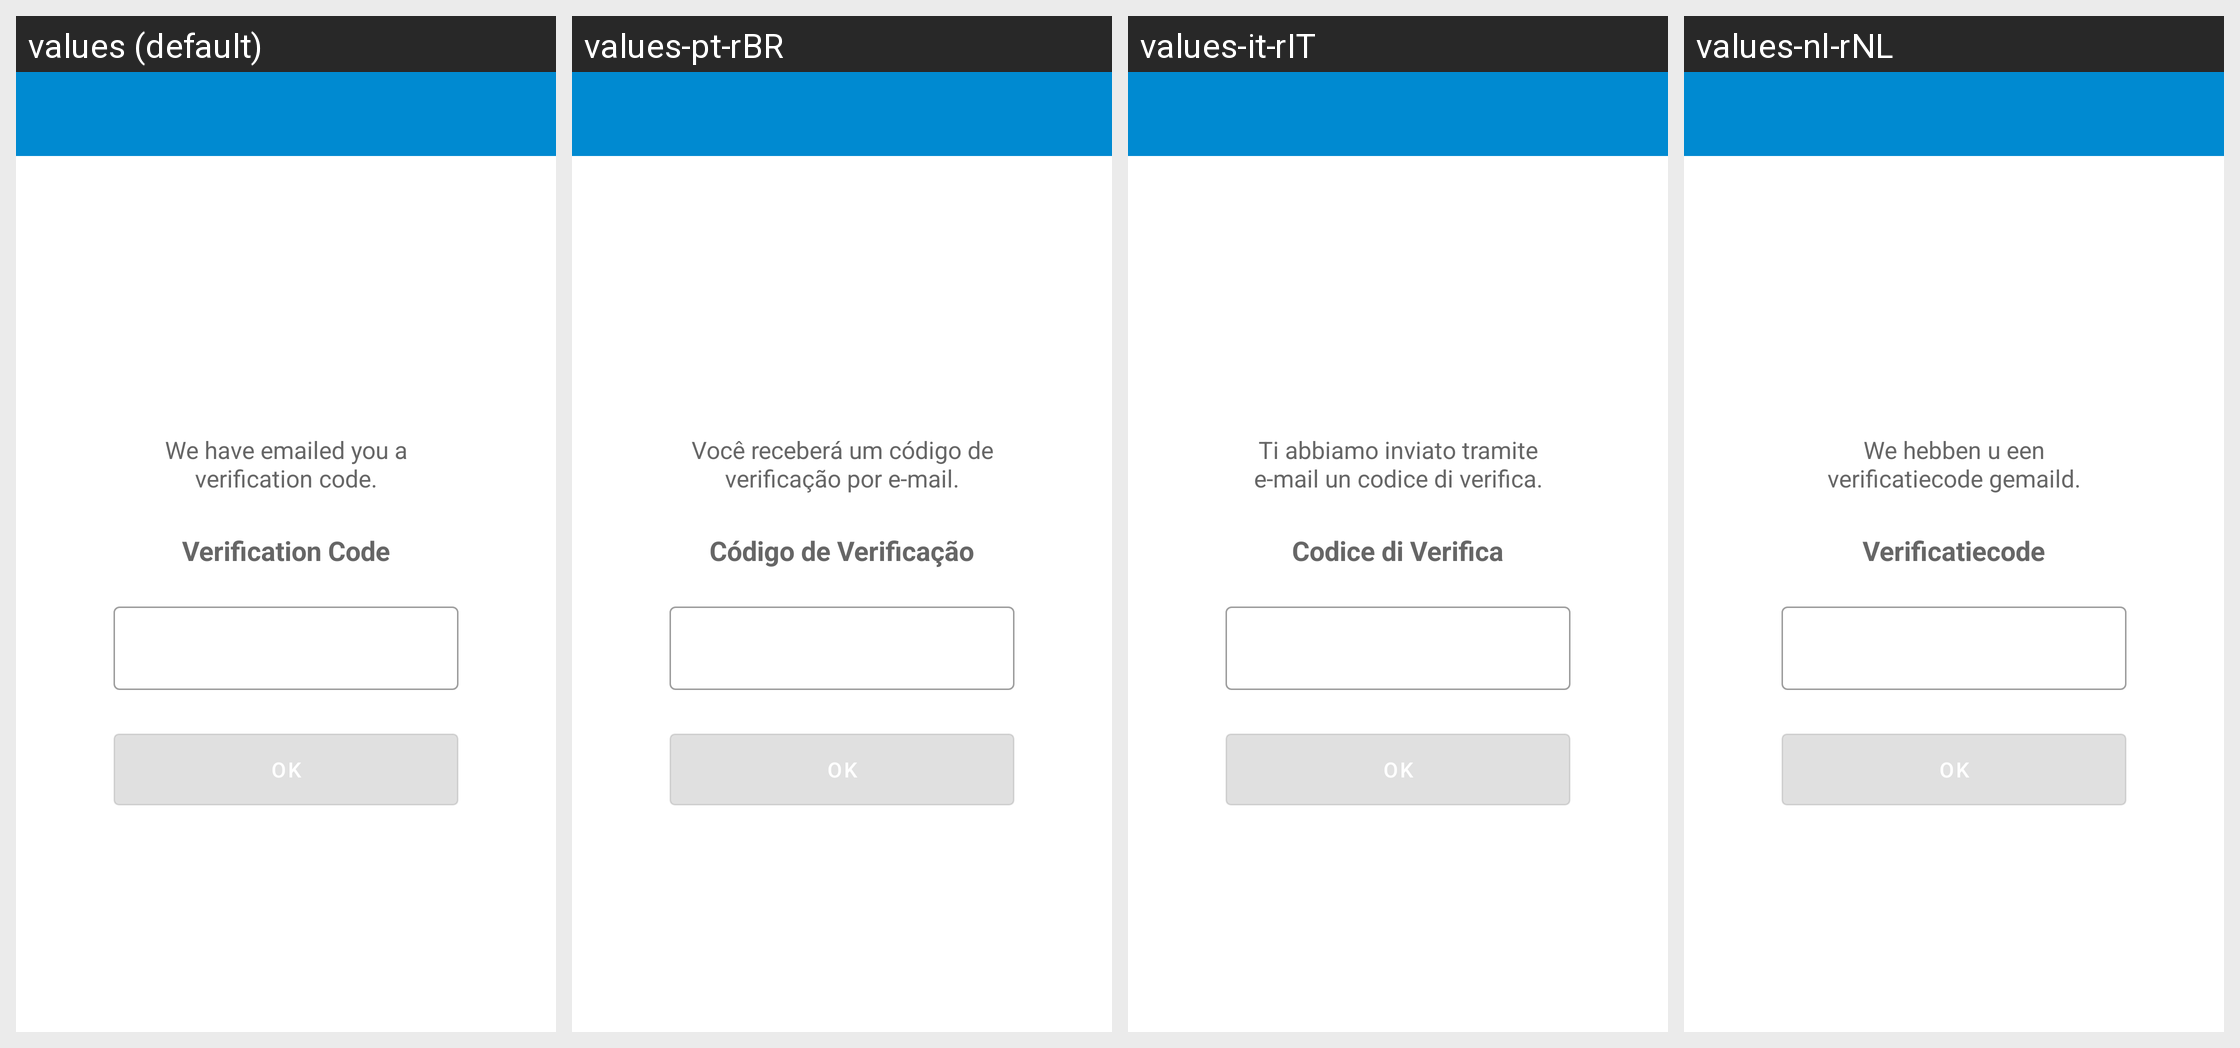

The Android screen above is rendered under several locales of the same app. Produce the string resources it draws, with the default and per-locale values.
Android screen res/layout/activity_verification.xml rendered under 4 locales, left to right: values (default), values-pt-rBR, values-it-rIT, values-nl-rNL. Device: Nexus 5 (rendered at 1080×1920; each locale shown at half size, 540×960, under a caption strip naming it); theme AppTheme.
Other locales in the repository, not shown: values-de-rDE, values-en-rUS, values-es-rES, values-fr-rFR.
Strings drawn on this screen, with the default value and each locale's value (text and hints the layout hard-codes, and strings that could not be matched under every locale, appear in the picture but are not listed):

verificationInstruction
  values: We have emailed you a verification code.
  values-pt-rBR: Você receberá um código de verificação por e-mail.
  values-it-rIT: Ti abbiamo inviato tramite e-mail un codice di verifica.
  values-nl-rNL: We hebben u een verificatiecode gemaild.

verification
  values: Verification Code
  values-pt-rBR: Código de Verificação
  values-it-rIT: Codice di Verifica
  values-nl-rNL: Verificatiecode
